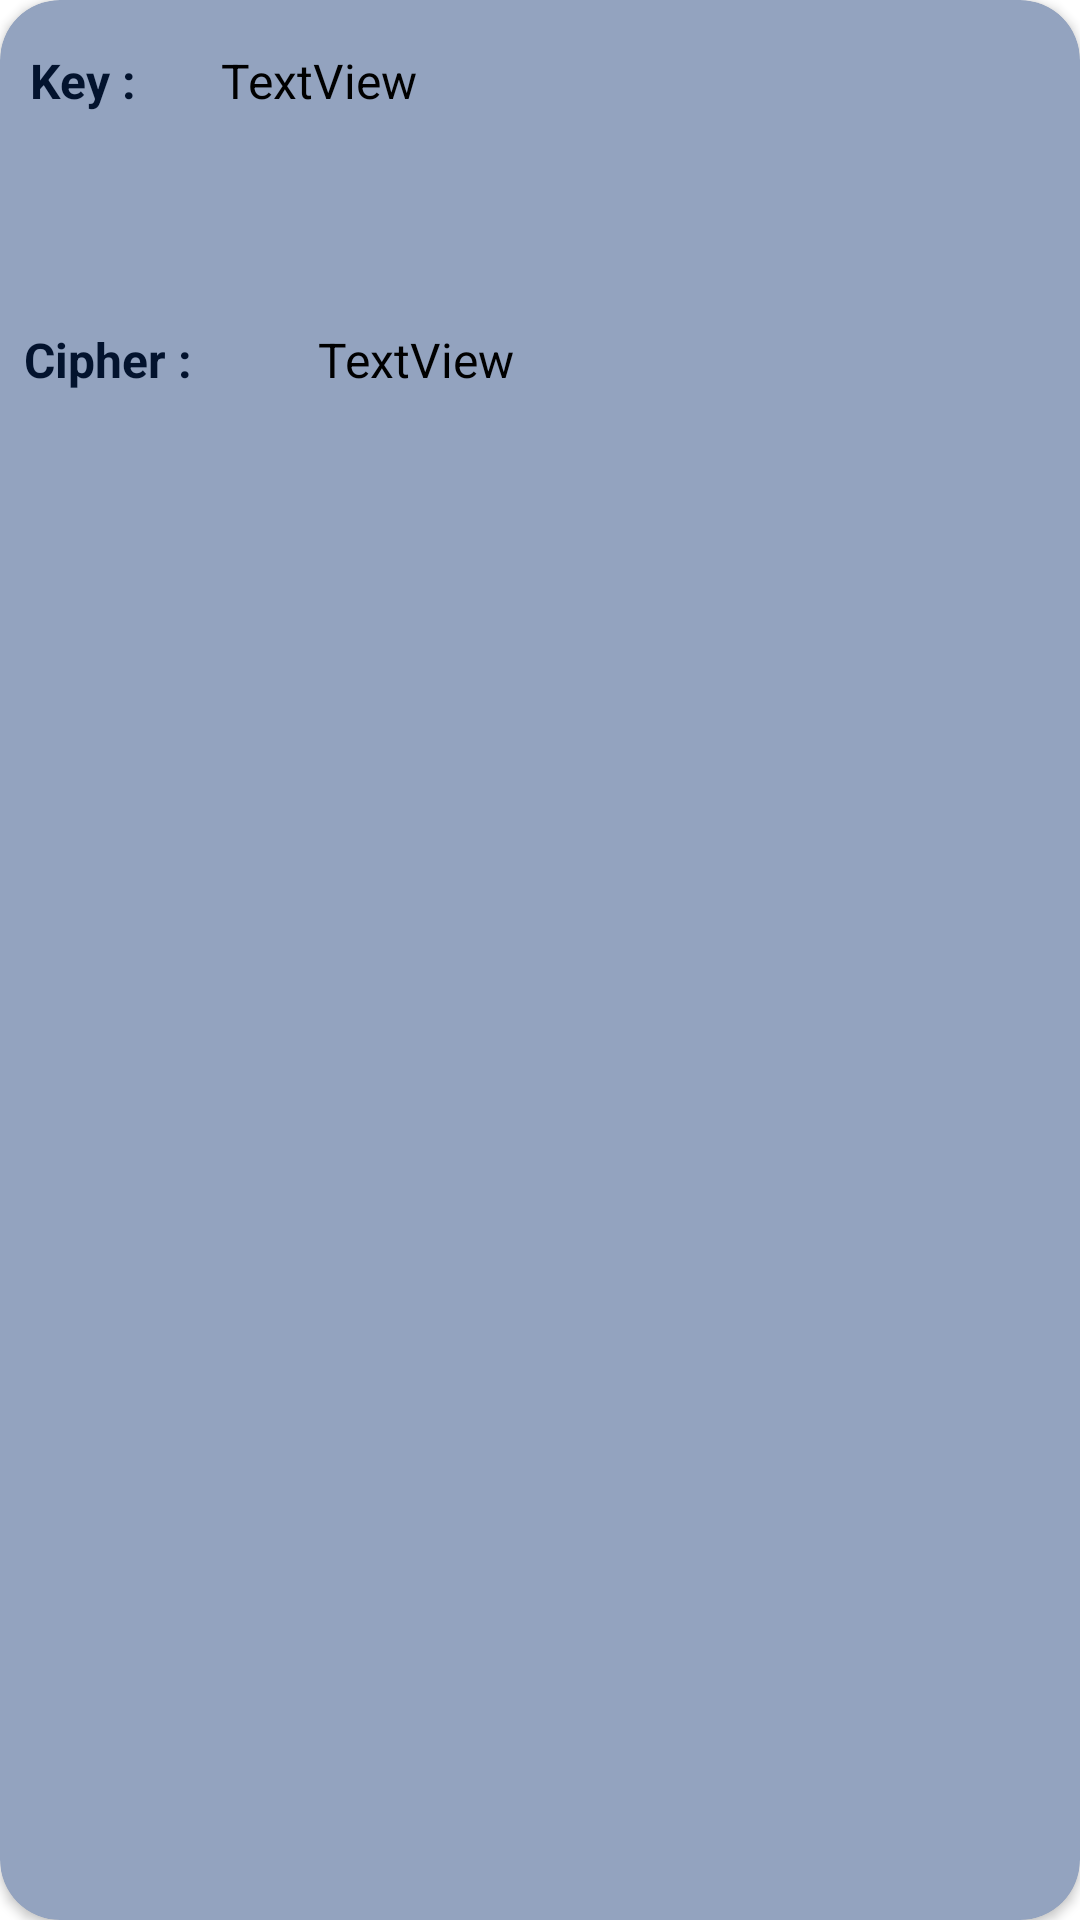

Here is an Android app screen rendered from its layout file. Give the layout XML and the strings, colors and styles it references.
<!-- AndroidManifest.xml: application theme Theme.CaesarCipherTutorial -->
<!-- res/layout/cipher_item.xml -->
<?xml version="1.0" encoding="utf-8"?>
<androidx.cardview.widget.CardView xmlns:android="http://schemas.android.com/apk/res/android"
    xmlns:app="http://schemas.android.com/apk/res-auto"
    xmlns:tools="http://schemas.android.com/tools"
    android:layout_width="match_parent"
    android:layout_height="wrap_content"
    android:layout_margin="15dp"
    app:cardBackgroundColor="#93A3BF"
    app:cardCornerRadius="20dp">

    <androidx.constraintlayout.widget.ConstraintLayout
        android:layout_width="match_parent"
        android:layout_height="match_parent">

        <TextView
            android:id="@+id/textView37"
            android:layout_width="wrap_content"
            android:layout_height="wrap_content"
            android:layout_marginStart="10dp"
            android:layout_marginTop="16dp"
            android:text="Key : "
            android:textColor="#03132E"
            android:textSize="16sp"
            android:textStyle="bold"
            app:layout_constraintStart_toStartOf="parent"
            app:layout_constraintTop_toTopOf="parent" />

        <TextView
            android:id="@+id/textView38"
            android:layout_width="wrap_content"
            android:layout_height="wrap_content"
            android:layout_marginStart="8dp"
            android:layout_marginTop="12dp"
            android:layout_marginBottom="24dp"
            android:text="Cipher :"
            android:textColor="#03132E"
            android:textSize="16sp"
            android:textStyle="bold"
            app:layout_constraintBottom_toBottomOf="parent"
            app:layout_constraintStart_toStartOf="parent"
            app:layout_constraintTop_toBottomOf="@+id/textView37"
            app:layout_constraintVertical_bias="0.109" />

        <TextView
            android:id="@+id/planTextRviewTv"
            android:layout_width="0dp"
            android:layout_height="wrap_content"
            android:layout_marginStart="24dp"
            android:layout_marginEnd="10dp"
            android:text="TextView"
            android:textColor="#000"
            android:textSize="16dp"
            app:layout_constraintBottom_toBottomOf="@+id/textView37"
            app:layout_constraintEnd_toEndOf="parent"
            app:layout_constraintStart_toEndOf="@+id/textView37"
            app:layout_constraintTop_toTopOf="@+id/textView37" />

        <TextView
            android:id="@+id/cipherTextRviewTv"
            android:layout_width="0dp"
            android:layout_height="wrap_content"
            android:layout_marginStart="42dp"
            android:layout_marginEnd="10dp"
            android:text="TextView"
            android:textColor="#000"
            android:textSize="16dp"
            app:layout_constraintBottom_toBottomOf="@+id/textView38"
            app:layout_constraintEnd_toEndOf="parent"
            app:layout_constraintStart_toEndOf="@+id/textView38"
            app:layout_constraintTop_toTopOf="@+id/textView38" />

    </androidx.constraintlayout.widget.ConstraintLayout>
</androidx.cardview.widget.CardView>
<!-- resources referenced by this layout -->
<resources>
  <style name="Theme.CaesarCipherTutorial" parent="Theme.MaterialComponents.DayNight.DarkActionBar">
          
          <item name="colorPrimary">@color/purple_500</item>
          <item name="colorPrimaryVariant">@color/purple_700</item>
          <item name="colorOnPrimary">@color/white</item>
          
          <item name="colorSecondary">@color/teal_200</item>
          <item name="colorSecondaryVariant">@color/teal_700</item>
          <item name="colorOnSecondary">@color/black</item>
          
          <item name="android:statusBarColor" tools:targetApi="l">?attr/colorPrimaryVariant</item>
          
      </style>
  <!-- not gathered from this repository: default colours our renderer supplied (Android Studio template values) -->
  <color name="purple_500">#FF6200EE</color>
  <color name="purple_700">#FF3700B3</color>
  <color name="teal_200">#FF03DAC5</color>
  <color name="teal_700">#FF018786</color>
  <color name="black">#FF000000</color>
  <color name="white">#FFFFFFFF</color>
</resources>
